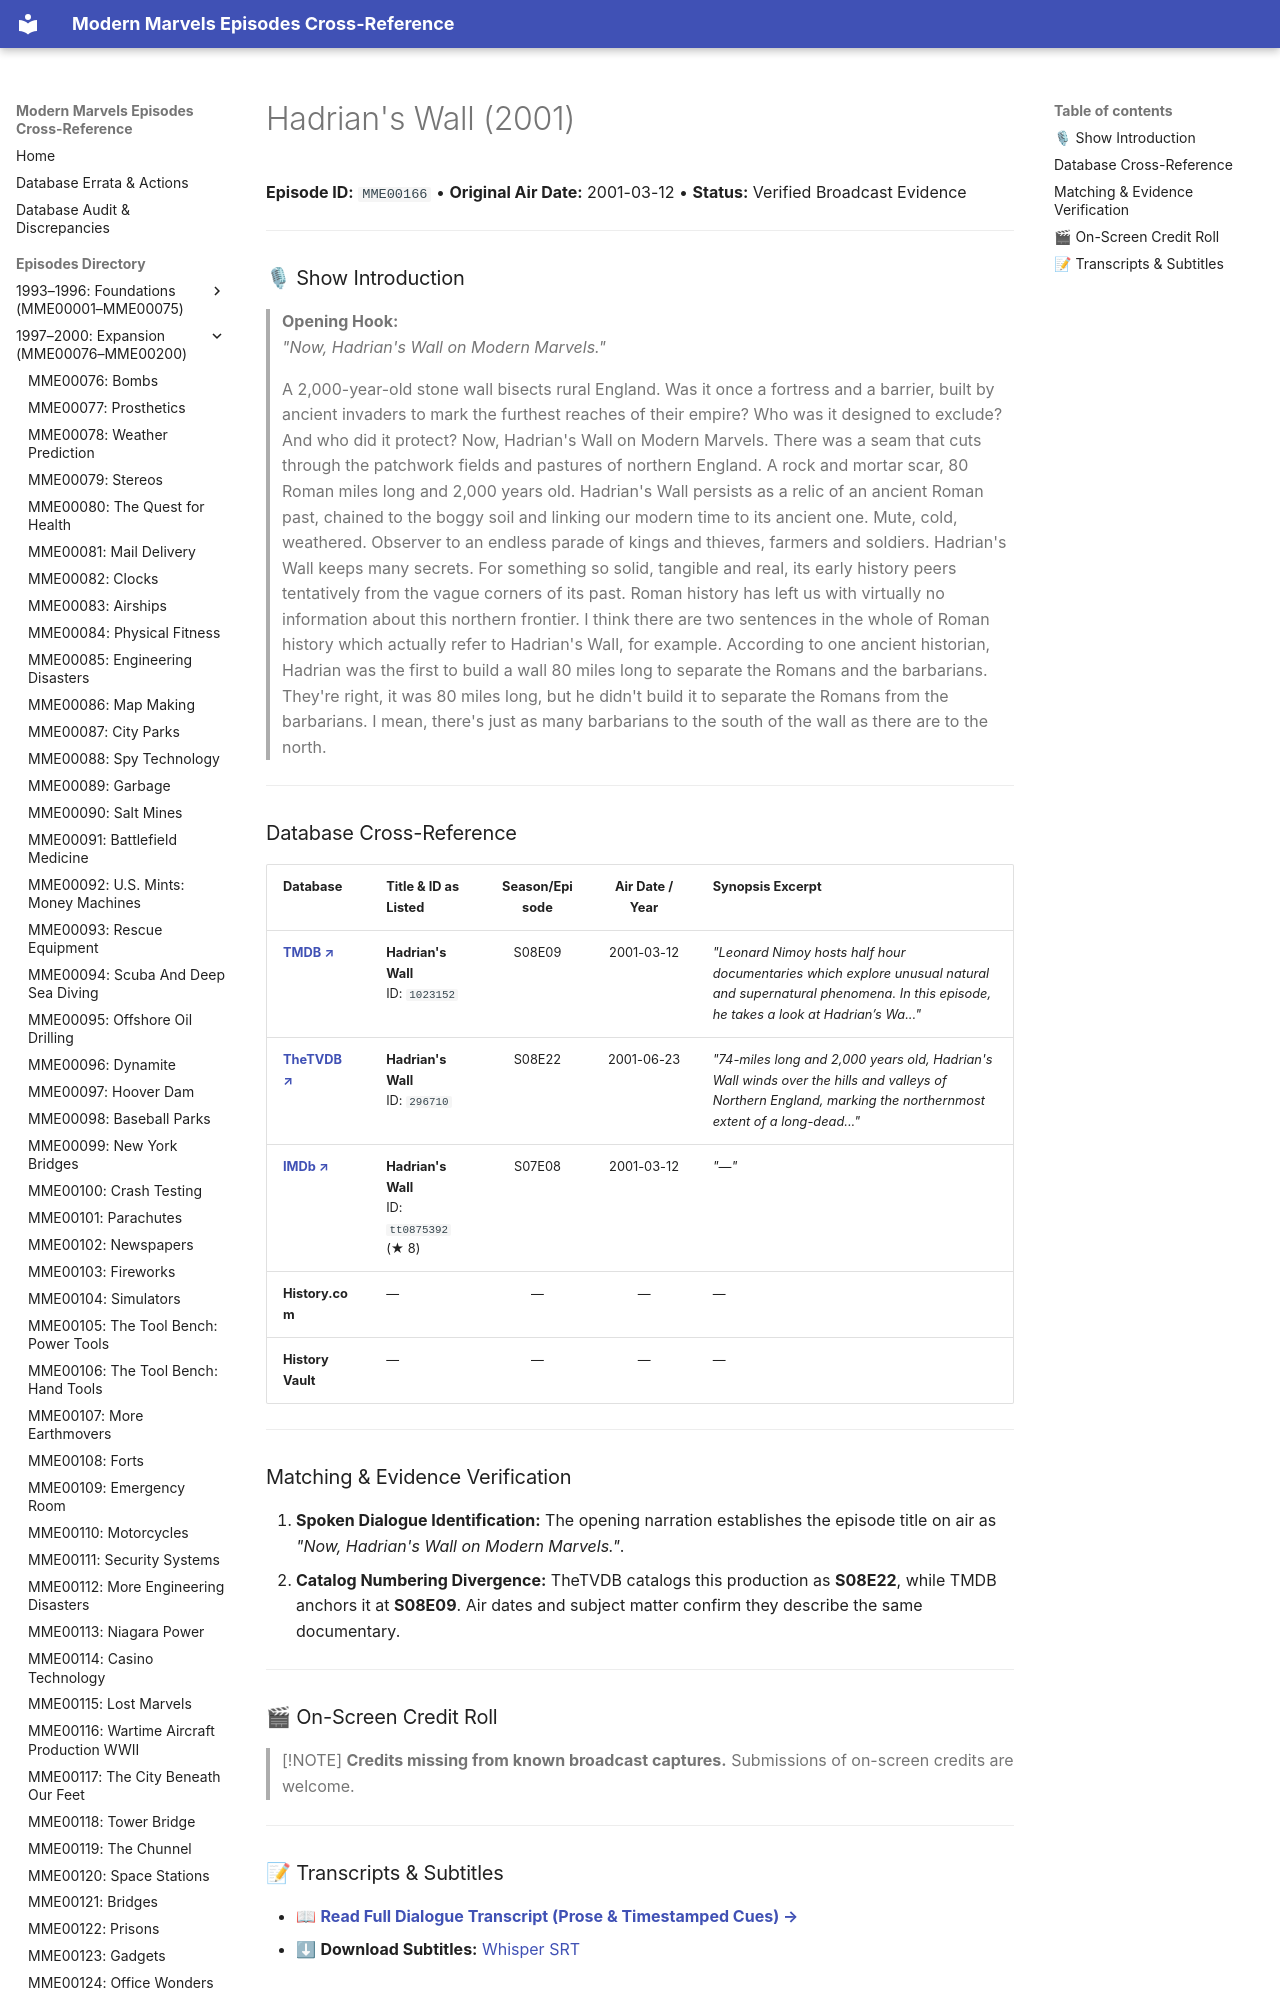

repository: ModernMarvelsFan/ModernMarvels · page: episodes/MME00166/index.html · generator: mkdocs

# Hadrian's Wall (2001)

**Episode ID:** `MME00166` • **Original Air Date:** 2001-03-12 • **Status:** Verified Broadcast Evidence

---

### 🎙 Show Introduction

> **Opening Hook:**  
> *"Now, Hadrian's Wall on Modern Marvels."*
